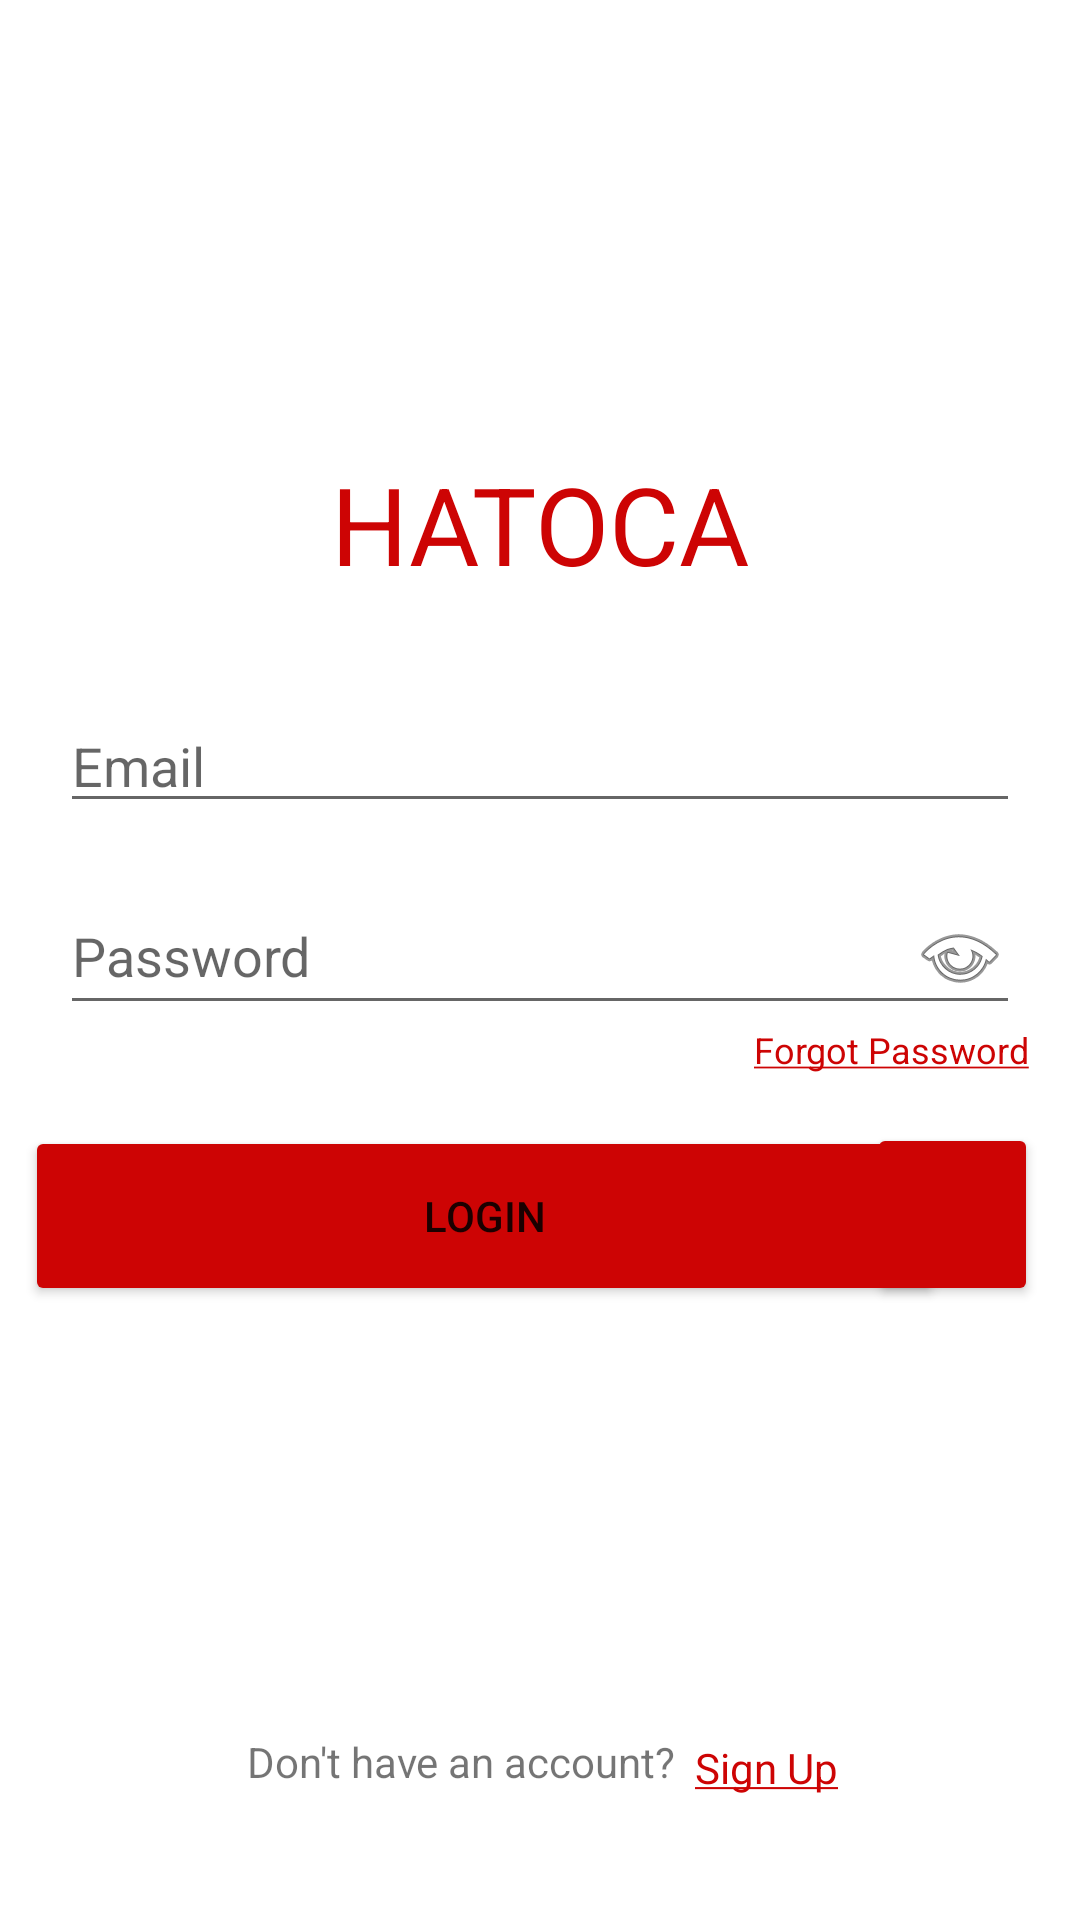

Reconstruct the res/layout file that produces this screen, plus the resources it refers to.
<!-- AndroidManifest.xml: application theme Theme.Projekakhir -->
<!-- res/layout/activity_main.xml -->
<?xml version="1.0" encoding="utf-8"?>
<androidx.constraintlayout.widget.ConstraintLayout xmlns:android="http://schemas.android.com/apk/res/android"
    xmlns:app="http://schemas.android.com/apk/res-auto"
    xmlns:tools="http://schemas.android.com/tools"
    android:layout_width="match_parent"
    android:layout_height="match_parent"
    tools:context=".MainActivity">

    <TextView
        android:id="@+id/textView"
        android:layout_width="wrap_content"
        android:layout_height="wrap_content"
        android:text="HATOCA"
        android:textColor="@color/merah"
        android:textSize="36dp"
        app:layout_constraintBottom_toBottomOf="parent"
        app:layout_constraintEnd_toEndOf="parent"
        app:layout_constraintStart_toStartOf="parent"
        app:layout_constraintTop_toTopOf="parent"
        app:layout_constraintVertical_bias="0.254" />

    <com.google.android.material.textfield.TextInputLayout
        android:id="@+id/textInputLayout"
        android:layout_width="409dp"
        android:layout_height="wrap_content"
        app:layout_constraintTop_toBottomOf="@+id/textView"
        tools:layout_editor_absoluteX="1dp">

    </com.google.android.material.textfield.TextInputLayout>

    <com.google.android.material.textfield.TextInputEditText
        android:id="@+id/textInputEditText"
        android:layout_width="match_parent"
        android:layout_height="wrap_content"
        android:layout_marginRight="20dp"
        android:layout_marginLeft="20dp"
        android:hint="Email"
        android:inputType="textEmailAddress"
        app:layout_constraintBottom_toBottomOf="parent"
        app:layout_constraintEnd_toEndOf="parent"
        app:layout_constraintHorizontal_bias="0.0"
        app:layout_constraintStart_toStartOf="parent"
        app:layout_constraintTop_toBottomOf="@+id/textInputLayout"
        app:layout_constraintVertical_bias="0.086" />

    <com.google.android.material.textfield.TextInputLayout
        android:id="@+id/textInputLayout2"
        android:layout_width="409dp"
        android:layout_height="wrap_content"
        tools:layout_editor_absoluteX="1dp"
        tools:layout_editor_absoluteY="418dp">

    </com.google.android.material.textfield.TextInputLayout>

    <com.google.android.material.textfield.TextInputEditText
        android:id="@+id/textInputEditText2"
        android:layout_width="match_parent"
        android:layout_height="wrap_content"
        android:layout_marginLeft="20dp"
        android:layout_marginRight="20dp"
        android:drawableRight="@android:drawable/ic_menu_view"
        android:hint="Password"
        android:inputType="textPassword"
        app:layout_constraintBottom_toBottomOf="parent"
        app:layout_constraintEnd_toEndOf="parent"
        app:layout_constraintHorizontal_bias="0.0"
        app:layout_constraintStart_toStartOf="parent"
        app:layout_constraintTop_toBottomOf="@+id/textInputEditText"
        app:layout_constraintVertical_bias="0.058" />

    <Button
        android:id="@+id/button"
        android:layout_width="306dp"
        android:layout_height="60dp"
        android:backgroundTint="@color/merah"
        android:text="Login"
        app:layout_constraintBottom_toBottomOf="parent"
        app:layout_constraintEnd_toEndOf="parent"
        app:layout_constraintHorizontal_bias="0.152"
        app:layout_constraintStart_toStartOf="parent"
        app:layout_constraintTop_toBottomOf="@+id/textInputEditText2"
        app:layout_constraintVertical_bias="0.141" />

    <Button
        android:id="@+id/button2"
        android:layout_width="57dp"
        android:layout_height="61dp"
        android:backgroundTint="@color/merah"
        app:icon="?android:attr/fingerprintAuthDrawable"
        app:layout_constraintBottom_toBottomOf="parent"
        app:layout_constraintEnd_toEndOf="parent"
        app:layout_constraintHorizontal_bias="0.954"
        app:layout_constraintStart_toStartOf="parent"
        app:layout_constraintTop_toBottomOf="@+id/textInputEditText2"
        app:layout_constraintVertical_bias="0.138" />

    <TextView
        android:id="@+id/textView3"
        android:layout_width="wrap_content"
        android:layout_height="wrap_content"
        android:text="Don't have an account?"
        app:layout_constraintBottom_toBottomOf="parent"
        app:layout_constraintEnd_toEndOf="parent"
        app:layout_constraintHorizontal_bias="0.379"
        app:layout_constraintStart_toStartOf="parent"
        app:layout_constraintTop_toBottomOf="@+id/textInputEditText2"
        app:layout_constraintVertical_bias="0.845" />

    <TextView
        android:layout_width="wrap_content"
        android:layout_height="wrap_content"
        android:text="@string/forgotpass"
        android:textColor="@color/merah"
        android:textSize="12sp"
        android:clickable="true"
        app:layout_constraintEnd_toEndOf="parent"
        app:layout_constraintHorizontal_bias="0.937"
        app:layout_constraintStart_toStartOf="parent"
        app:layout_constraintTop_toBottomOf="@+id/textInputEditText2"
        app:layout_constraintVertical_bias="0.0" />

    <TextView
        android:layout_width="wrap_content"
        android:layout_height="wrap_content"
        android:text="@string/signup"
        android:textColor="@color/merah"
        app:layout_constraintBottom_toBottomOf="parent"
        app:layout_constraintEnd_toEndOf="parent"
        app:layout_constraintHorizontal_bias="0.074"
        app:layout_constraintStart_toEndOf="@+id/textView3"
        app:layout_constraintTop_toBottomOf="@+id/button"
        app:layout_constraintVertical_bias="0.778" />


</androidx.constraintlayout.widget.ConstraintLayout>
<!-- resources referenced by this layout -->
<resources>
  <color name="merah">#CD0404</color>
  <string name="forgotpass"><u>Forgot Password</u></string>
  <string name="signup"><u>Sign Up</u></string>
  <style name="Theme.Projekakhir" parent="Theme.MaterialComponents.DayNight.NoActionBar">
          
          <item name="colorPrimary">@color/purple_500</item>
          <item name="colorPrimaryVariant">@color/purple_700</item>
          <item name="colorOnPrimary">@color/white</item>
          
          <item name="colorSecondary">@color/teal_200</item>
          <item name="colorSecondaryVariant">@color/teal_700</item>
          <item name="colorOnSecondary">@color/black</item>
          
          <item name="android:statusBarColor" tools:targetApi="l">?attr/colorPrimaryVariant</item>
          
      </style>
  <color name="purple_500">#FF6200EE</color>
  <color name="purple_700">#6C0000</color>
  <color name="white">#FFFFFFFF</color>
  <color name="teal_200">#FF03DAC5</color>
  <color name="teal_700">#FF018786</color>
  <color name="black">#FF000000</color>
</resources>
